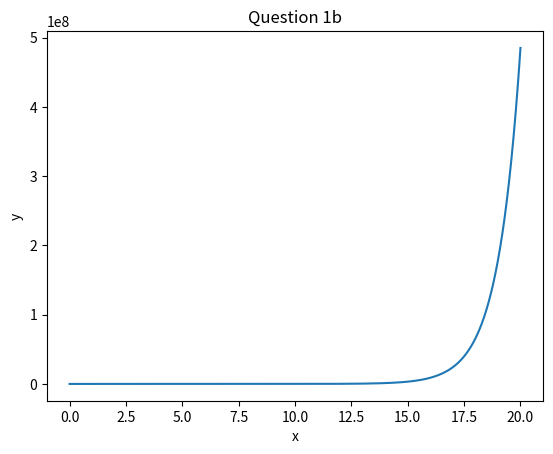

Write Python code to recreate this figure.
# import libraries
import numpy as np
from scipy.integrate import odeint #Using the simple ODE solver
import matplotlib.pyplot as plt


#Define System of ODEs
def system (y, x):
    dydx = x + y #TO CHANGE
    return dydx

#solve ODE
x = np.linspace(0, 20, 200)
x0 = 0 #TO CHANGE
y0 = 0 #TO CHANGE

y = odeint(system, y0, x)

#plot results
plt.plot(x,y)
plt.xlabel("x")
plt.ylabel("y")
plt.title("Question 1b")
plt.show()